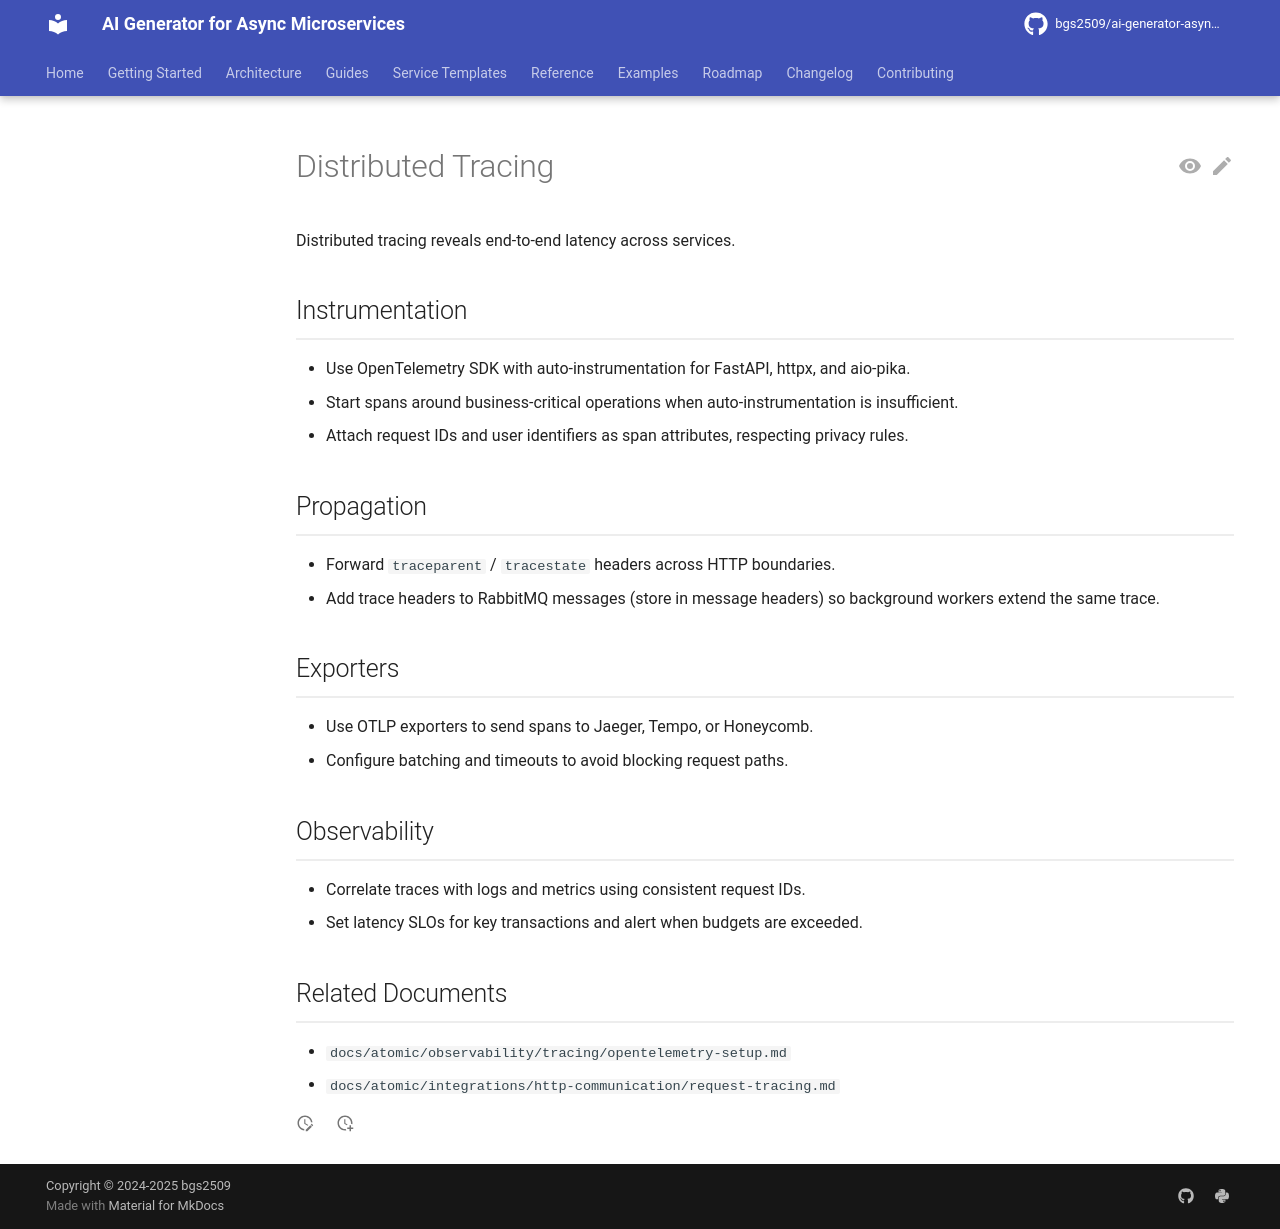

repository: bgs2509/ai-generator-asyncmicroservices · page: atomic/integrations/cross-service/distributed-tracing/index.html · generator: mkdocs

# Distributed Tracing

Distributed tracing reveals end-to-end latency across services.

## Instrumentation

- Use OpenTelemetry SDK with auto-instrumentation for FastAPI, httpx, and aio-pika.
- Start spans around business-critical operations when auto-instrumentation is insufficient.
- Attach request IDs and user identifiers as span attributes, respecting privacy rules.

## Propagation

- Forward `traceparent` / `tracestate` headers across HTTP boundaries.
- Add trace headers to RabbitMQ messages (store in message headers) so background workers extend the same trace.

## Exporters

- Use OTLP exporters to send spans to Jaeger, Tempo, or Honeycomb.
- Configure batching and timeouts to avoid blocking request paths.

## Observability

- Correlate traces with logs and metrics using consistent request IDs.
- Set latency SLOs for key transactions and alert when budgets are exceeded.

## Related Documents

- `docs/atomic/observability/tracing/opentelemetry-setup.md`
- `docs/atomic/integrations/http-communication/request-tracing.md`
